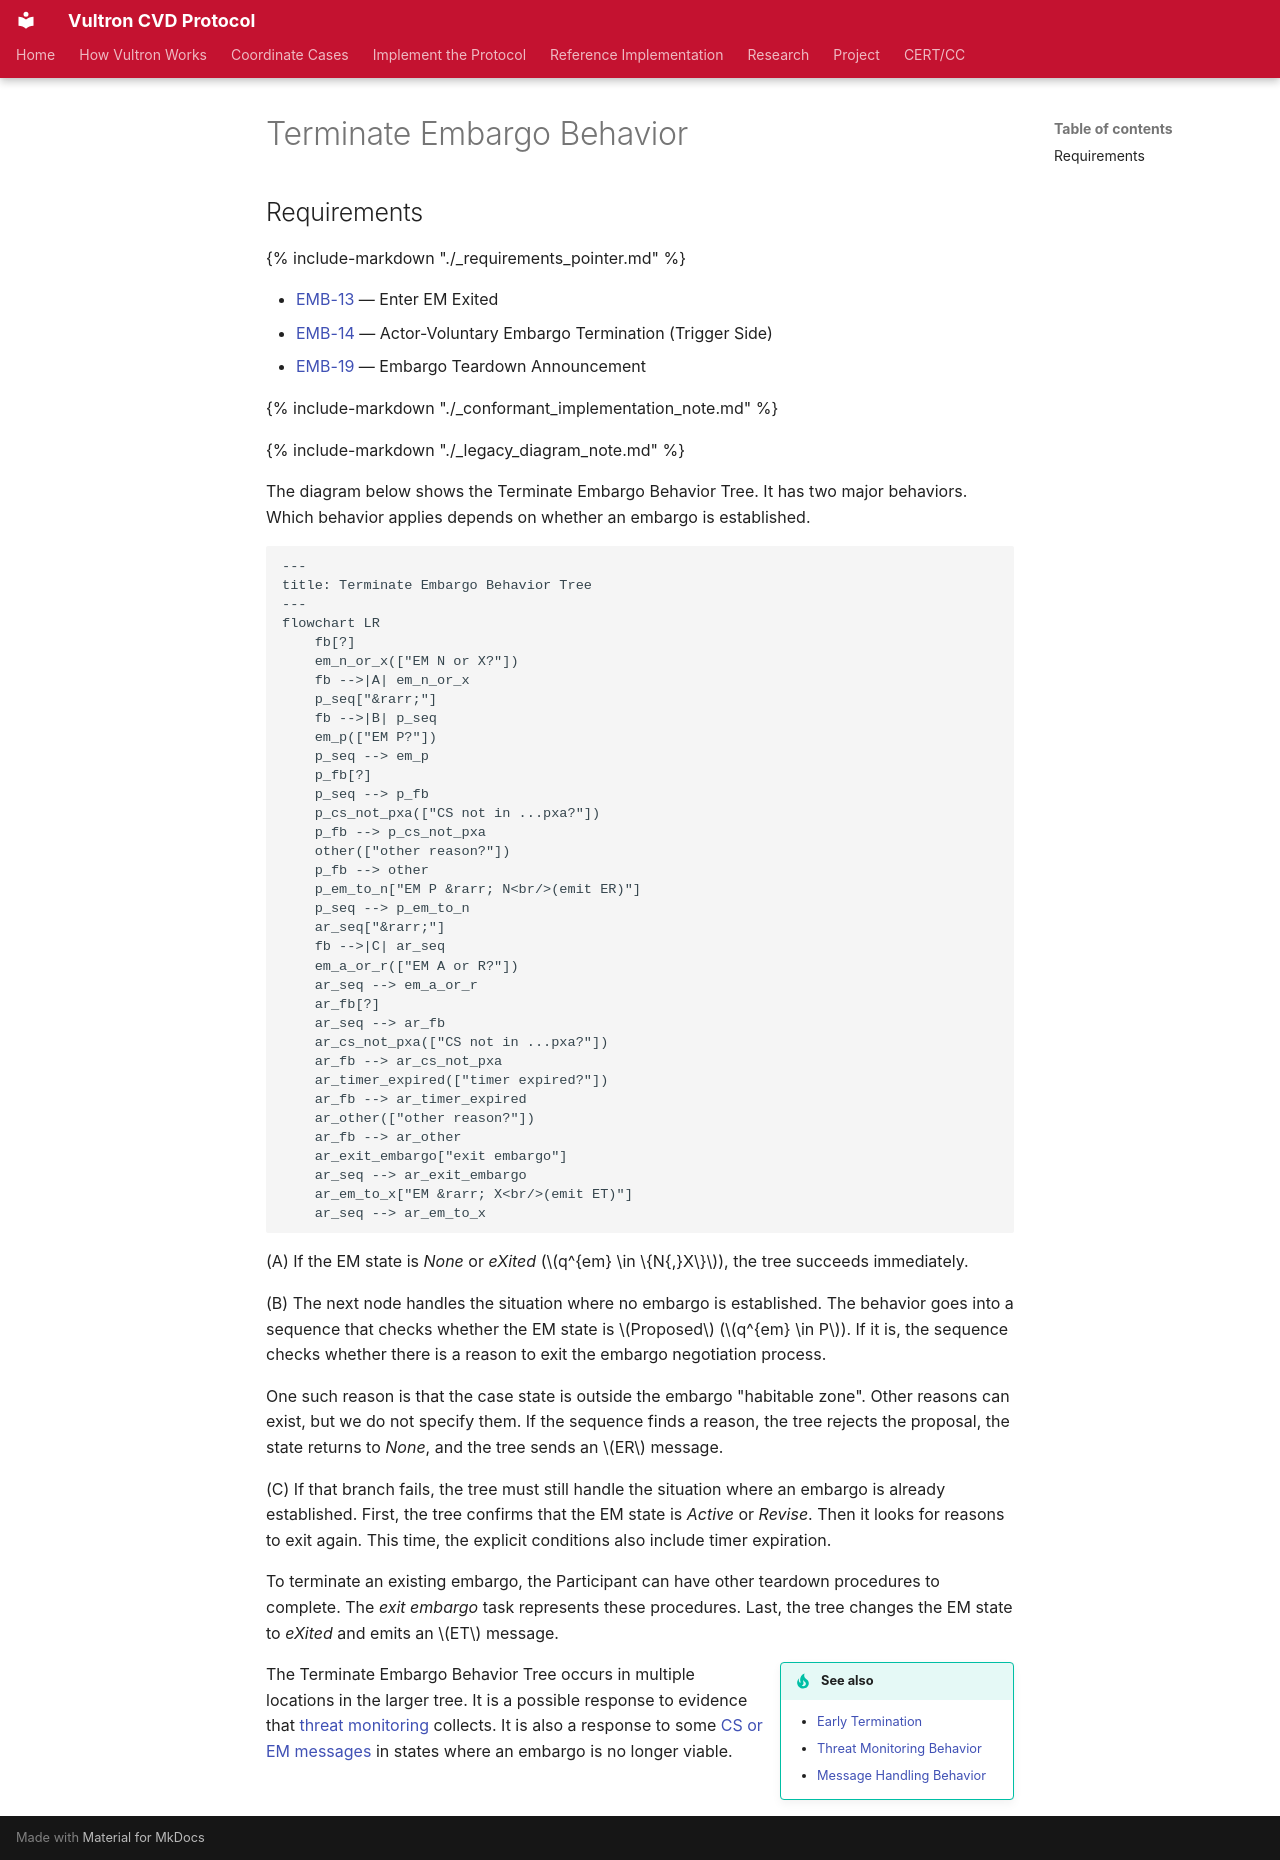

repository: CERTCC/Vultron · page: topics/behavior_logic/em_terminate_bt/index.html · generator: mkdocs

---
stakeholder_type: [project-contributor]
---

# Terminate Embargo Behavior

## Requirements

{% include-markdown "./_requirements_pointer.md" %}

- [EMB-13](../../reference/vultron-spec/requirements/state-behavior.md#protocol-emb-13) — Enter EM Exited
- [EMB-14](../../reference/vultron-spec/requirements/state-behavior.md#protocol-emb-14) — Actor-Voluntary Embargo Termination (Trigger Side)
- [EMB-19](../../reference/vultron-spec/requirements/state-behavior.md#protocol-emb-19) — Embargo Teardown Announcement

{% include-markdown "./_conformant_implementation_note.md" %}

{% include-markdown "./_legacy_diagram_note.md" %}

The diagram below shows the Terminate Embargo Behavior Tree.
It has two major behaviors.
Which behavior applies depends on whether an embargo is established.

```mermaid
---
title: Terminate Embargo Behavior Tree
---
flowchart LR
    fb[?]
    em_n_or_x(["EM N or X?"])
    fb -->|A| em_n_or_x
    p_seq["&rarr;"]
    fb -->|B| p_seq
    em_p(["EM P?"])
    p_seq --> em_p
    p_fb[?]
    p_seq --> p_fb
    p_cs_not_pxa(["CS not in ...pxa?"])
    p_fb --> p_cs_not_pxa
    other(["other reason?"])
    p_fb --> other
    p_em_to_n["EM P &rarr; N<br/>(emit ER)"]
    p_seq --> p_em_to_n
    ar_seq["&rarr;"]
    fb -->|C| ar_seq
    em_a_or_r(["EM A or R?"])
    ar_seq --> em_a_or_r
    ar_fb[?]
    ar_seq --> ar_fb
    ar_cs_not_pxa(["CS not in ...pxa?"])
    ar_fb --> ar_cs_not_pxa
    ar_timer_expired(["timer expired?"])
    ar_fb --> ar_timer_expired
    ar_other(["other reason?"])
    ar_fb --> ar_other
    ar_exit_embargo["exit embargo"]
    ar_seq --> ar_exit_embargo
    ar_em_to_x["EM &rarr; X<br/>(emit ET)"]
    ar_seq --> ar_em_to_x
```

(A) If the EM state is *None* or *eXited* ($q^{em} \in \{N{,}X\}$), the tree succeeds immediately.

(B) The next node handles the situation where no embargo is established.
The behavior goes into a sequence that checks whether the EM state is $Proposed$ ($q^{em} \in P$).
If it is, the sequence checks whether there is a reason to exit the embargo negotiation process.

One such reason is that the case state is outside the embargo "habitable zone".
Other reasons can exist, but we do not specify them.
If the sequence finds a reason, the tree rejects the proposal, the state returns to *None*, and the tree sends an $ER$ message.

(C) If that branch fails, the tree must still handle the situation where an embargo is already established.
First, the tree confirms that the EM state is *Active* or *Revise*.
Then it looks for reasons to exit again.
This time, the explicit conditions also include timer expiration.

To terminate an existing embargo, the Participant can have other teardown procedures to complete.
The *exit embargo* task represents these procedures.
Last, the tree changes the EM state to *eXited* and emits an $ET$ message.

!!! tip inline end "See also"

    - [Early Termination](../process_models/em/early_termination.md)
    - [Threat Monitoring Behavior](monitor_threats_bt.md)
    - [Message Handling Behavior](msg_intro_bt.md)

The Terminate Embargo Behavior Tree occurs in multiple locations in the larger tree.
It is a possible response to evidence that [threat monitoring](monitor_threats_bt.md) collects.
It is also a response to some [CS or EM messages](msg_intro_bt.md) in states where an embargo is no longer viable.
